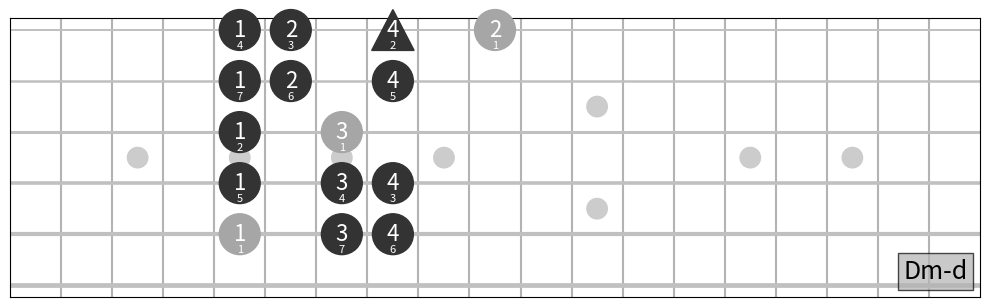

Reproduce this figure in Python.
"""
Fretboard diagrams for the Segovia Scales
"""
import math

import matplotlib as mpl
import matplotlib.pyplot as plt

plt.close("all")

# Matplotlib settings
plt.rcParams.update(
    {
        "figure.autolayout": True,
        "axes.formatter.limits": (-3, 4),  # scilimits
        "axes.formatter.use_mathtext": True,
    }
)


# %% Data

data = {
    #
    # Pattern 1
    "C-a": [
        # string, fret, finger
        (5, 3, 2),
        (5, 5, 4),
        (4, 2, 1),
        (4, 3, 2),
        (4, 5, 4),
        (3, 2, 1),
        (3, 4, 3),
        (3, 5, 1),
        (3, 7, 3),
        (2, 5, 1),
        (2, 6, 2),
        (2, 8, 4),
        (1, 5, 1),
        (1, 7, 3),
        (1, 8, 4),
    ],
    #
    # Pattern 2
    "Amm-a": [  # "mm" for melodic minor
        (6, 5, 1),
        (6, 7, 3),
        (6, 8, 4),
        (5, 5, 1),
        (5, 7, 3),
        (5, 9, 1),
        (5, 11, 3),
        (5, 12, 4),
        (4, 9, 1),
        (4, 10, 2),
        (4, 12, 4),
        (3, 9, 1),
        (3, 11, 3),
        (2, 9, 1),
        (2, 10, 1),
        (2, 12, 3),
        (2, 13, 4),
        (1, 10, 1),
        (1, 12, 3),
        (1, 14, 1),
        (1, 16, 3),
        (1, 17, 4),
    ],
    "Am-d": [
        (1, 17, 4),
        (1, 15, 2),
        (1, 13, 4),
        (1, 12, 3),
        (1, 10, 1),
        (2, 13, 4),
        (2, 12, 3),
        (2, 10, 1),
        (3, 12, 3),
        (3, 10, 1),
        (3, 9, 3),
        (3, 7, 1),
        (4, 10, 4),
        (4, 9, 3),
        (4, 7, 1),
        (5, 10, 4),
        (5, 8, 2),
        (5, 7, 1),
        (6, 10, 4),
        (6, 8, 4),
        (6, 7, 3),
        (6, 5, 1),
    ],
    #
    # Pattern 3
    "G-a": [
        (6, 3, 2),
        (6, 5, 4),
        (5, 2, 1),
        (5, 3, 2),
        (5, 5, 4),
        (4, 2, 1),
        (4, 4, 3),
        (4, 5, 4),
        (3, 2, 1),
        (3, 4, 3),
        (3, 5, 1),
        (3, 7, 3),
        (2, 5, 1),
        (2, 7, 3),
        (2, 8, 4),
        (1, 5, 1),
        (1, 7, 3),
        (1, 8, 1),
        (1, 10, 3),
        (1, 12, 1),
        (1, 14, 3),
        (1, 15, 4),
    ],
    "G-d": [
        (1, 15, 4),
        (1, 14, 3),
        (1, 12, 1),
        (1, 10, 4),
        (1, 8, 2),
        (1, 7, 1),
        (2, 10, 4),
        (2, 8, 2),
        (2, 7, 1),
        (3, 9, 3),
        (3, 7, 1),
        (4, 10, 4),
        (4, 9, 3),
        (4, 7, 1),
        (5, 10, 4),
        (5, 9, 3),
        (5, 7, 1),
        (5, 5, 4),
        (5, 3, 2),
        (5, 2, 1),
        (6, 5, 4),
        (6, 3, 2),
    ],
    #
    # Pattern 4
    "Emm-a": [
        (6, 0, None),
        (6, 2, 1),
        (6, 3, 2),
        (6, 5, 4),
        (5, 2, 1),
        (5, 4, 3),
        (5, 6, 3),
        (5, 7, 4),
        (4, 4, 1),
        (4, 5, 2),
        (4, 7, 4),
        (4, 9, 2),
        (4, 11, 4),
        (3, 8, 1),
        (3, 9, 2),
        (3, 11, 4),
        (2, 8, 1),
        (2, 10, 3),
        (2, 12, 2),
        (2, 14, 4),
        (1, 11, 1),
        (1, 12, 2),
    ],
    "Em-d": [
        (1, 12, 2),
        (1, 10, 4),
        (1, 8, 2),
        (1, 7, 1),
        (2, 10, 4),
        (2, 8, 2),
        (2, 7, 1),
        (3, 9, 3),
        (3, 7, 1),
        (4, 10, 4),
        (4, 9, 3),
        (4, 7, 1),
        (5, 10, 4),
        (5, 9, 3),
        (5, 7, 1),
        (5, 5, 4),
        (5, 3, 2),
        (5, 2, 1),
        (6, 5, 4),
        (6, 3, 2),
        (6, 2, 1),
        (6, 0, None),
    ],
    #
    # Pattern 5
    "Bmm-a": [
        (5, 2, 1),
        (5, 4, 3),
        (5, 5, 4),
        (4, 2, 1),
        (4, 4, 3),
        (4, 6, 1),
        (4, 8, 3),
        (4, 9, 1),
        (4, 11, 3),
        (4, 12, 4),
        (3, 9, 1),
        (3, 11, 3),
        (2, 9, 1),
        (2, 11, 3),
        (2, 12, 1),
        (2, 14, 3),
        (2, 15, 4),
        (1, 12, 1),
        (1, 14, 3),
        (1, 16, 1),
        (1, 18, 3),
        (1, 19, 4),
    ],
    "Bm-d": [
        (1, 19, 4),
        (1, 17, 2),
        (1, 15, 4),
        (1, 14, 3),
        (1, 12, 1),
        (2, 15, 4),
        (2, 14, 3),
        (2, 12, 1),
        (2, 10, 4),
        (2, 8, 2),
        (2, 7, 1),
        (2, 5, 4),
        (2, 3, 2),
        (2, 2, 1),
        (3, 4, 3),
        (3, 2, 1),
        (4, 5, 4),
        (4, 4, 3),
        (4, 2, 1),
        (5, 5, 4),
        (5, 4, 3),
        (5, 2, 1),
    ],
    #
    # Pattern 6
    "E-a": [
        (6, 0, None),
        (6, 2, 1),
        (6, 4, 3),
        (6, 5, 4),
        (5, 2, 1),
        (5, 4, 1),
        (5, 6, 3),
        (5, 7, 4),
        (4, 4, 1),
        (4, 6, 3),
        (4, 7, 4),
        (3, 4, 1),
        (3, 6, 3),
        (2, 4, 1),
        (2, 5, 2),
        (2, 7, 4),
        (1, 4, 1),
        (1, 5, 2),
        (1, 7, 4),
        (1, 9, 1),
        (1, 11, 3),
        (1, 12, 4),
    ],
    "E-d": [
        (1, 12, 4),
        (1, 11, 3),
        (1, 9, 1),
        (1, 7, 4),
        (1, 5, 2),
        (1, 4, 1),
        (2, 7, 4),
        (2, 5, 2),
        (2, 4, 1),
        (3, 6, 3),
        (3, 4, 1),
        (4, 7, 4),
        (4, 6, 3),
        (4, 4, 1),
        (5, 7, 4),
        (5, 6, 3),
        (5, 4, 1),
        (5, 2, 1),
        (6, 5, 4),
        (6, 4, 3),
        (6, 2, 1),
        (6, 0, None),
    ],
    "C#mm-a": [
        (5, 4, 1),
        (5, 6, 3),
        (5, 7, 4),
        (4, 4, 1),
        (4, 6, 3),
        (4, 8, 1),
        (4, 10, 3),
        (4, 11, 4),
        (3, 8, 1),
        (3, 9, 2),
        (3, 11, 4),
        (2, 9, 2),
        (2, 11, 4),
        (1, 8, 1),
        (1, 9, 2),
    ],
    "C#m-d": [
        (1, 9, 2),
        (1, 7, 4),
        (1, 5, 2),
        (1, 4, 1),
        (2, 7, 4),
        (2, 5, 2),
        (2, 4, 1),
        (3, 6, 3),
        (3, 4, 1),
        (4, 7, 4),
        (4, 6, 3),
        (4, 4, 1),
        (5, 7, 4),
        (5, 6, 3),
        (5, 4, 1),
    ],
}

# Pattern 1 is also used for D, Db, Eb
for tonic, delta in [("D", 2), ("Db", 1), ("Eb", 3)]:
    data[f"{tonic}-a"] = [(string, fret + delta, finger) for string, fret, finger in data["C-a"]]

# For Pattern 1, desc is just asc in reverse
for tonic in ["C", "D", "Db", "Eb"]:
    data[f"{tonic}-d"] = data[f"{tonic}-a"][::-1]

# Pattern 2 is also used for F#, G#, F, G
for tonic, delta in [("F#", -3), ("G#", -1), ("F", -4), ("G", -2)]:
    data[f"{tonic}mm-a"] = [
        (string, fret + delta, finger) for string, fret, finger in data["Amm-a"]
    ]
    data[f"{tonic}m-d"] = [(string, fret + delta, finger) for string, fret, finger in data["Am-d"]]

# Pattern 3 is also used for A, B, F#, Ab, Bb
for tonic, delta in [("A", 2), ("B", 4), ("F#", -1), ("Ab", 1), ("Bb", 3)]:
    data[f"{tonic}-a"] = [(string, fret + delta, finger) for string, fret, finger in data["G-a"]]
    data[f"{tonic}-d"] = [(string, fret + delta, finger) for string, fret, finger in data["G-d"]]

# Pattern 5 is also used for Bb
for tonic, delta in [("Bb", -1)]:
    data[f"{tonic}mm-a"] = [
        (string, fret + delta, finger) for string, fret, finger in data["Bmm-a"]
    ]
    data[f"{tonic}m-d"] = [(string, fret + delta, finger) for string, fret, finger in data["Bm-d"]]

# Pattern 7 is also used for D#, C, D
for tonic, delta in [("D#", 2), ("C", -1), ("D", 1)]:
    data[f"{tonic}mm-a"] = [
        (string, fret + delta, finger) for string, fret, finger in data["C#mm-a"]
    ]
    data[f"{tonic}m-d"] = [(string, fret + delta, finger) for string, fret, finger in data["C#m-d"]]


# %% Plot

which = "Dm-d"

assert which[-2:] in {"-a", "-d"}, "[a]scending or [d]escending"
ascending = which.endswith("-a")

fig, ax = plt.subplots(figsize=(10, 3.2))

# Frets
fret_lims = (0, 19)
for x in range(*fret_lims):
    ax.axvline(x, color="0.7", zorder=0)

# Markers
kwargs = dict(radius=0.2, color="0.8")
for x in range(*fret_lims):
    if x in {3, 5, 7, 9, 15, 17, 19}:
        p = mpl.patches.Circle((x - 0.5, 3.5), **kwargs)
        ax.add_patch(p)
    elif x == 12:
        for y in [2.5, 4.5]:
            p = mpl.patches.Circle((x - 0.5, y), **kwargs)
            ax.add_patch(p)
    else:
        pass

# Strings
nstrings = 6
for y in range(1, nstrings + 1):
    ax.axhline(y, c="silver", lw=1 + 0.4 * y, zorder=1)

# Segovia
vals = [4, 11, 7, 2, 9, 4]  # pitch class value wrt. C, string 1 (high E) to string 6 (low E)
standard_radius = 0.4
kwargs = dict(zorder=10, clip_on=False)
prev_string = prev_finger = None
v0 = None
n = None  # scale degree
for string, fret, finger in data[which]:
    x, y = fret - 0.5, string

    v = vals[string - 1] + fret

    if v0 is None:
        v0 = v

    if v % 12 == v0 % 12:  # reset
        n = 1

    radius = standard_radius
    if fret == 0:  # Open string
        radius = standard_radius * 0.6
        x = fret
    color = "0.65" if v % 12 == v0 % 12 else "0.2"
    if (
        prev_string is not None
        and prev_finger is not None
        and string == prev_string
        and finger is not None
        and (finger <= prev_finger if ascending else finger >= prev_finger)
    ):
        # Must have shifted
        s = 2 / math.sqrt(3) * radius * 2 * 0.9
        sgn = -1  # +1 for pointing down
        p = mpl.patches.Polygon(
            [(x - s / 2, y - sgn * radius), (x, y + sgn * radius), (x + s / 2, y - sgn * radius)],
            closed=True,
            color=color,
            **kwargs,
        )
    else:
        p = mpl.patches.Circle((x, y), radius=radius, color=color, **kwargs)
    ax.add_patch(p)

    ax.text(x, y, finger, ha="center", va="center", color="w", size=16, zorder=20)
    ax.text(
        x,
        y + 0.3 * radius / standard_radius,
        n,
        ha="center",
        va="center",
        color="w",
        size=8,
        zorder=20,
    )

    prev_string = string
    prev_finger = finger
    n += 1

edge_space = 0.23
d = 0.01
ax.text(
    fret_lims[-1] - d - edge_space,
    nstrings - d,
    which,
    va="bottom",
    ha="right",
    size=18,
    bbox=dict(facecolor="0.7", alpha=0.7),
)

ax.axis("scaled")

ax.set_xlim(fret_lims)
ax.set_ylim((6 + edge_space, 1 - edge_space))

# Remove ax labels
ax.xaxis.set_major_locator(plt.NullLocator())
ax.yaxis.set_major_locator(plt.NullLocator())

plt.show()


# %% Save figs?

# from savefigs import savefigs; savefigs(formats=["svg", "png"])
